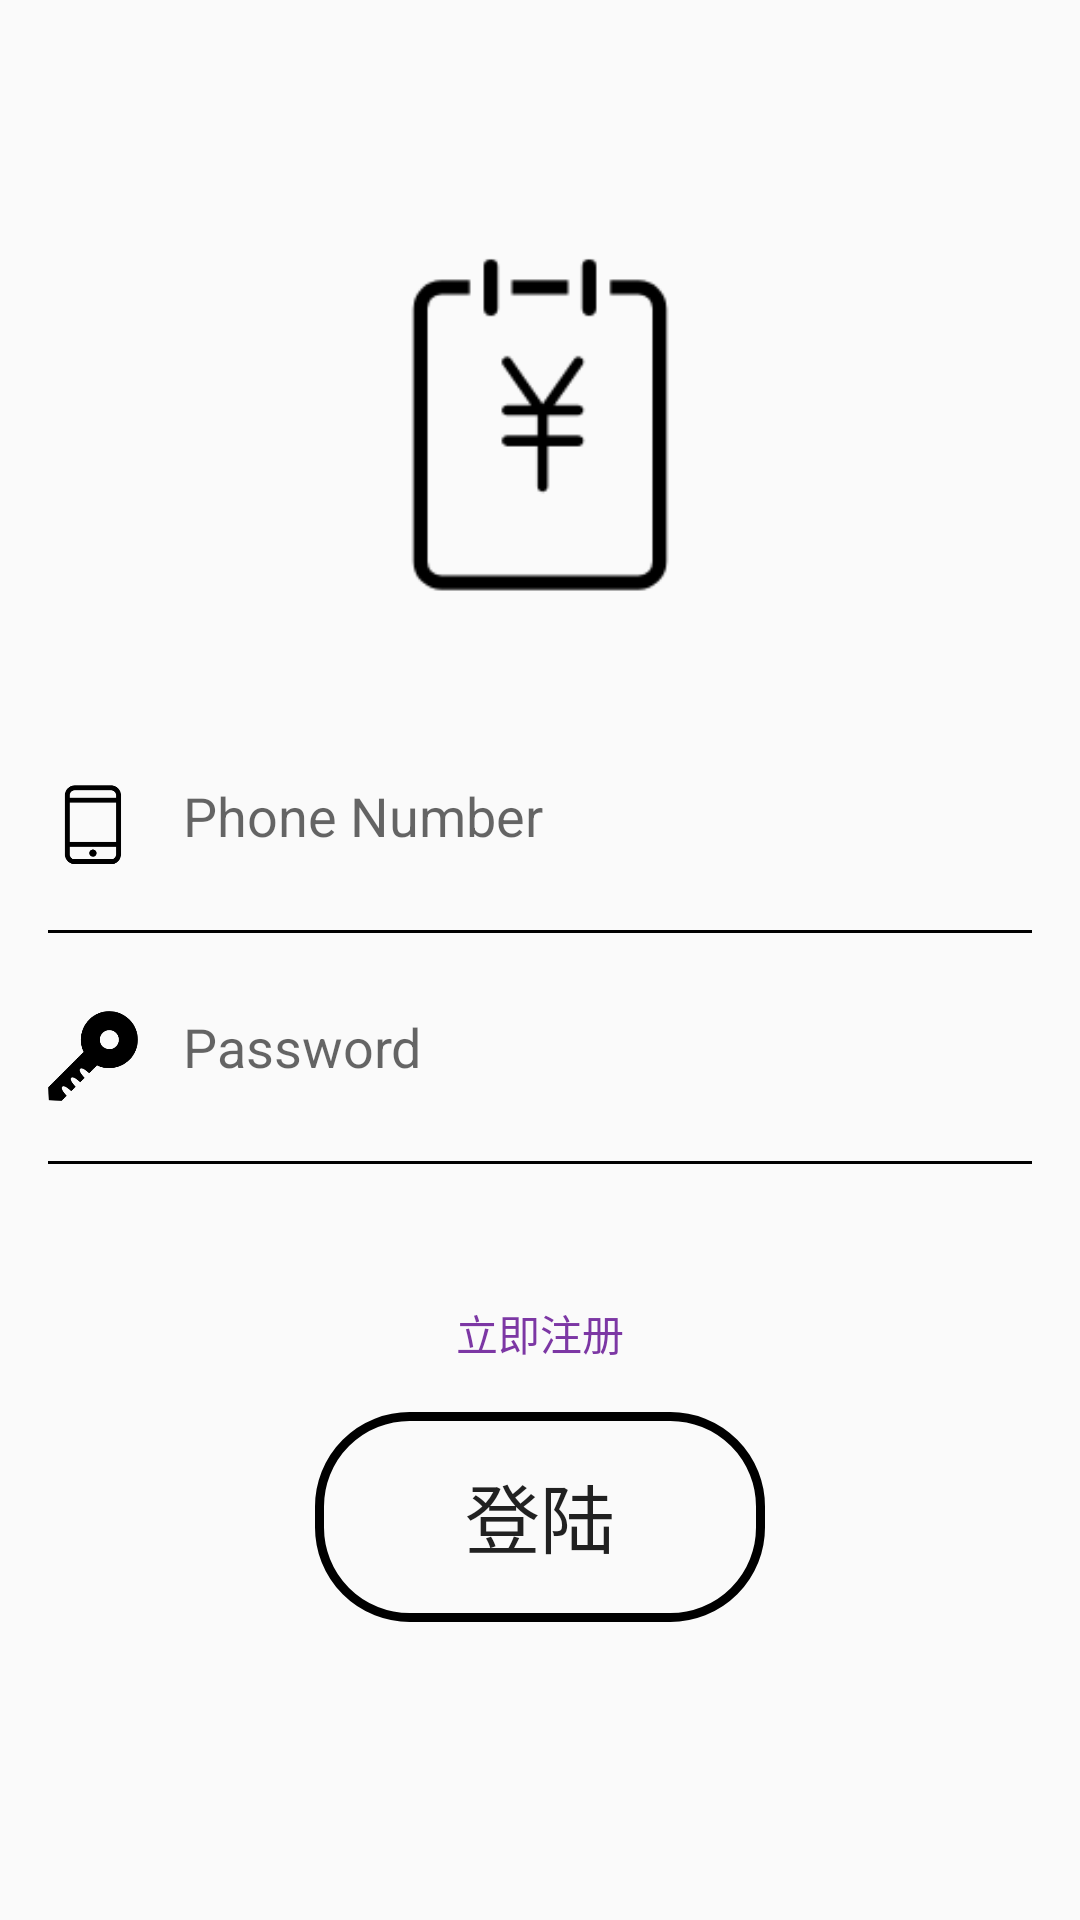

Here is an Android app screen rendered from its layout file. Give the layout XML and the strings, colors and styles it references.
<!-- AndroidManifest.xml: application theme AppTheme -->
<!-- res/layout/fragment_login.xml -->
<?xml version="1.0" encoding="utf-8"?>
<LinearLayout xmlns:android="http://schemas.android.com/apk/res/android"
    xmlns:tools="http://schemas.android.com/tools"
    android:layout_width="match_parent"
    android:layout_height="match_parent"
    xmlns:app="http://schemas.android.com/apk/res-auto"
    android:orientation="vertical"
    tools:ignore="NamespaceTypo">


    <ImageView
        android:layout_width="150dp"
        android:layout_height="170dp"
        android:layout_marginTop="60dp"
        android:layout_gravity="center_horizontal"
        android:src="@drawable/logo"/>

    <LinearLayout
        android:layout_width="match_parent"
        android:layout_height="@dimen/inputViewHight"
        android:layout_marginTop="20dp"
        android:paddingLeft="@dimen/marginSize"
        android:paddingRight="@dimen/marginSize">

        <ImageView
            android:id="@+id/iv_icon"
            android:layout_width="30dp"
            android:layout_height="50dp"
            android:src="@drawable/phone"/>

        <EditText
            android:id="@+id/et_input"
            android:layout_width="match_parent"
            android:layout_height="match_parent"
            android:background="@null"
            android:hint="Phone Number"
            android:layout_marginStart="15dp"
            android:layout_marginEnd="15dp"/>

    </LinearLayout>
    <View style="@style/line" />

    <LinearLayout
        android:layout_width="match_parent"
        android:layout_height="@dimen/inputViewHight"
        android:paddingLeft="@dimen/marginSize"

        android:paddingRight="@dimen/marginSize">

        <ImageView
            android:id="@+id/iv_key_icon"
            android:layout_width="30dp"
            android:layout_height="50dp"
            android:src="@drawable/key"/>

        <EditText
            android:id="@+id/et_key"
            android:layout_width="match_parent"
            android:layout_height="match_parent"
            android:inputType="textPassword"
            android:background="@null"
            android:hint="Password"
            android:layout_marginStart="15dp"
            android:layout_marginEnd="15dp"/>


    </LinearLayout>
    <View
        style="@style/line"/>

    <TextView
        android:id="@+id/register"
        android:layout_marginTop="30dp"
        android:layout_width="wrap_content"
        android:layout_height="wrap_content"
        android:textColor="@color/colorPrimary"
        android:text="立即注册"
        android:layout_gravity="center_horizontal"/>
    <Button
        android:id="@+id/login"
        android:layout_width="150dp"
        android:layout_height="70dp"
        android:text="登陆"
        android:textSize="25sp"
        android:background="@drawable/border_line_while"
        android:layout_marginTop="@dimen/marginSize"

        android:layout_gravity="center_horizontal"/>



</LinearLayout>
<!-- resources referenced by this layout -->
<resources>
  <color name="colorPrimary">#7C37A4</color>
  <dimen name="inputViewHight">44dp</dimen>
  <dimen name="marginSize">16dp</dimen>
  <!-- drawable border_line_while (drawable) -->
  <?xml version="1.0" encoding="utf-8"?>
  <shape xmlns:android="http://schemas.android.com/apk/res/android"
      android:useLevel="false"
      >
      <solid android:color="@null"/>
      <padding android:left="1dip"
          android:right="1dip"
          android:bottom="1dip"/>
      <corners android:radius="30dp"></corners>
      <stroke android:width="3dip"
          android:color="#000000"
          />
      
      <size android:width="15dip"
          android:height="15dip"
          />
      
  </shape>
  <!-- drawable key: png bitmap (drawable, 5283 bytes) -->
  <!-- drawable logo: png bitmap (drawable-v24, 3730 bytes) -->
  <!-- drawable phone: png bitmap (drawable, 3258 bytes) -->
  <style name="line">
      <item name="android:layout_height">1dp</item>
      <item name="android:layout_width">match_parent</item>
      <item name="android:background">#000000</item>
      <item name="android:layout_margin">@dimen/marginSize</item>
  </style>
  <style name="AppTheme" parent="Theme.AppCompat.Light.DarkActionBar">
          
          <item name="colorPrimary">@color/colorPrimary</item>
          <item name="colorPrimaryDark">@color/colorPrimary</item>
          <item name="colorAccent">@color/colorAccent</item>
      </style>
  <color name="colorAccent">#D81B60</color>
</resources>
